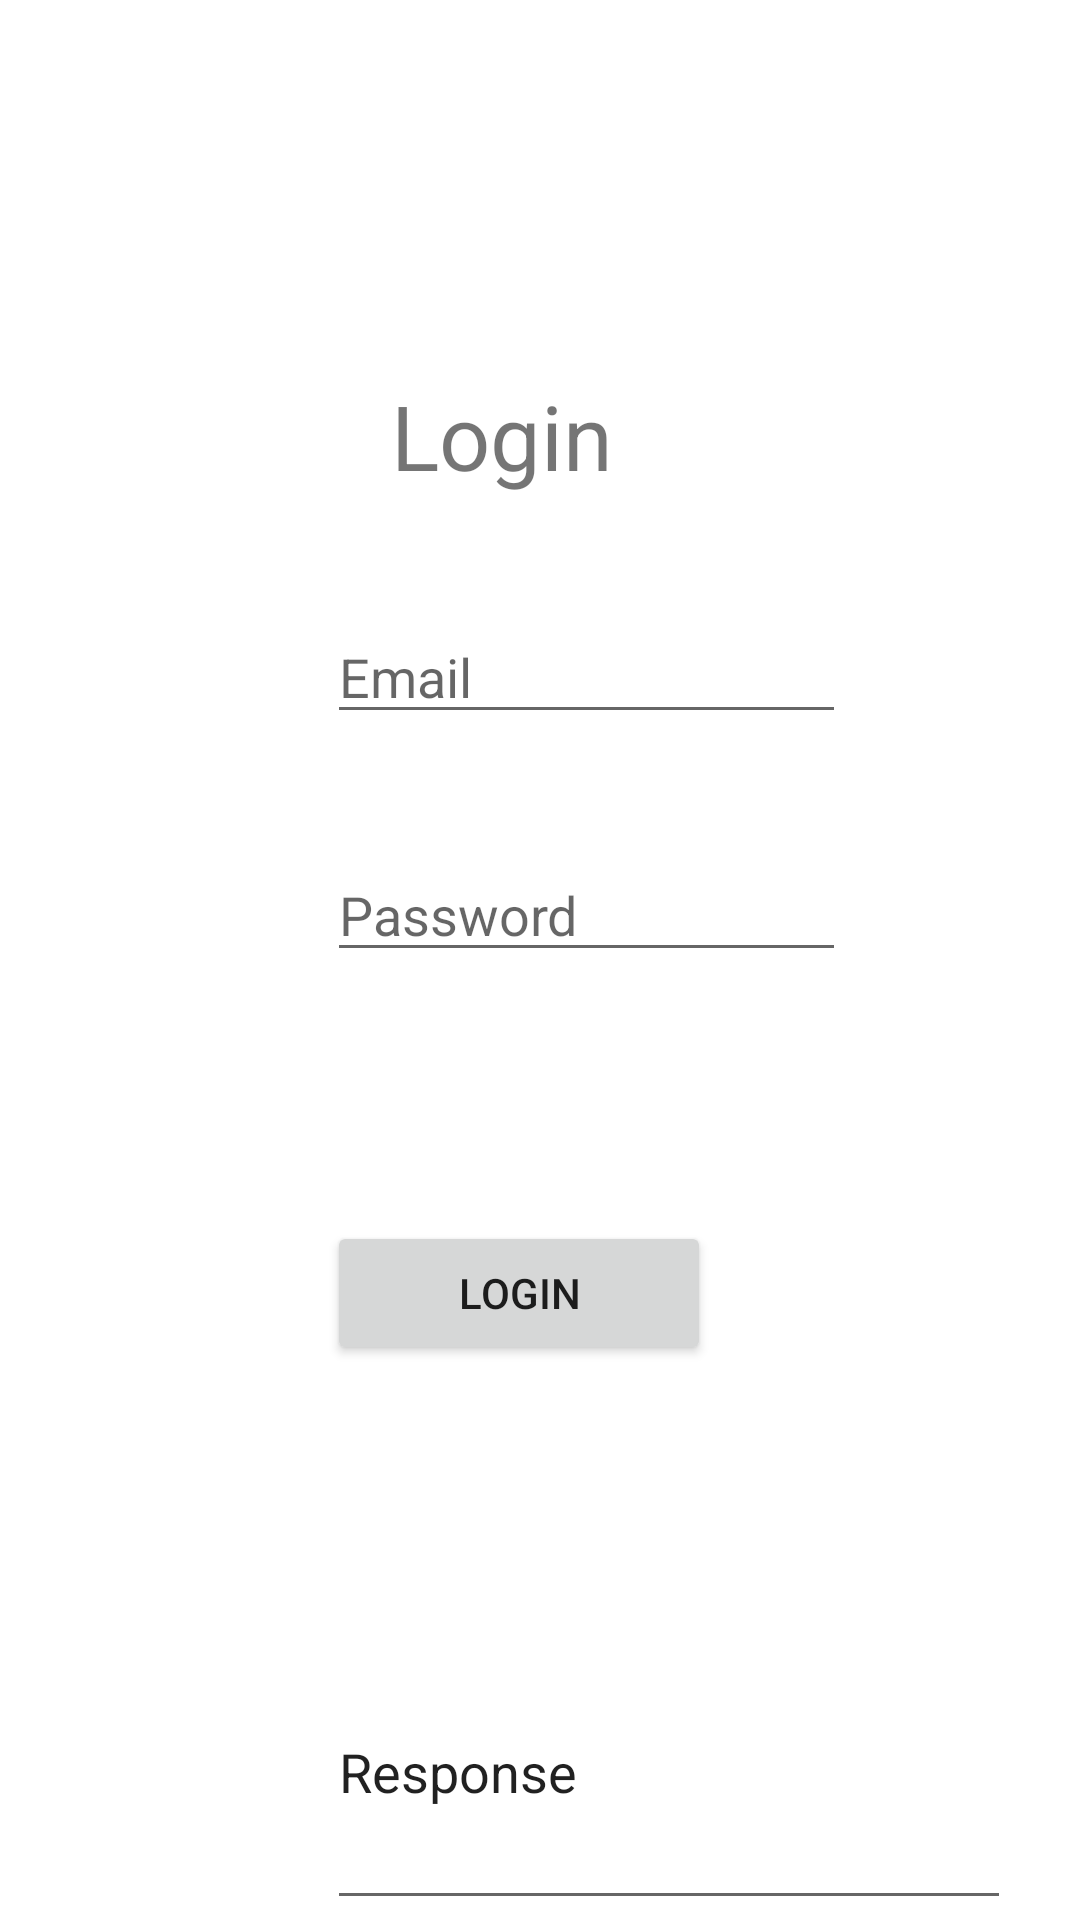

Android layout source for this screen:
<!-- AndroidManifest.xml: application theme Theme.Mavericks -->
<!-- res/layout/activity_login.xml -->
<?xml version="1.0" encoding="utf-8"?>
<RelativeLayout xmlns:android="http://schemas.android.com/apk/res/android"
    xmlns:app="http://schemas.android.com/apk/res-auto"
    xmlns:tools="http://schemas.android.com/tools"
    android:layout_width="match_parent"
    android:layout_height="match_parent"
    tools:context=".LoginActivity"
    >

    <TextView
        android:id="@+id/textView"
        android:layout_width="168dp"
        android:layout_height="wrap_content"
        android:layout_alignParentStart="true"
        android:layout_alignParentEnd="true"
        android:layout_marginStart="109dp"
        android:layout_marginTop="125dp"
        android:layout_marginEnd="134dp"
        android:text="Login"
        android:textAlignment="center"
        android:textSize="30dp"
        tools:layout_editor_absoluteX="197dp"
        tools:layout_editor_absoluteY="154dp" />

    <EditText
        android:id="@+id/Email"
        android:layout_width="173dp"
        android:layout_height="wrap_content"
        android:layout_below="@+id/textView"
        android:layout_marginStart="109dp"
        android:layout_marginTop="38dp"
        android:hint="Email" />

    <EditText
        android:id="@+id/Password"
        android:layout_width="173dp"
        android:layout_height="wrap_content"
        android:layout_below="@+id/Email"
        android:layout_marginStart="109dp"
        android:layout_marginTop="38dp"
        android:inputType="textPassword"
        android:hint="Password" />

    <Button
        android:id="@+id/login"
        android:layout_width="175dp"
        android:layout_height="wrap_content"
        android:layout_below="@+id/Password"
        android:layout_marginStart="109dp"
        android:layout_marginTop="83dp"
        android:layout_marginEnd="123dp"
        android:text="Login" />

    <EditText
        android:id="@+id/error"
        android:layout_width="228dp"
        android:layout_height="144dp"
        android:layout_below="@+id/login"
        android:layout_marginStart="109dp"
        android:layout_marginTop="83dp"
        android:text="Response" />




</RelativeLayout>
<!-- resources referenced by this layout -->
<resources>
  <style name="Theme.Mavericks" parent="Theme.MaterialComponents.DayNight.DarkActionBar">
          
          <item name="colorPrimary">@color/purple_500</item>
          <item name="colorPrimaryVariant">@color/purple_700</item>
          <item name="colorOnPrimary">@color/white</item>
          
          <item name="colorSecondary">@color/teal_200</item>
          <item name="colorSecondaryVariant">@color/teal_700</item>
          <item name="colorOnSecondary">@color/black</item>
          
          <item name="android:statusBarColor" tools:targetApi="l">?attr/colorPrimaryVariant</item>
          
      </style>
  <!-- not gathered from this repository: default colours our renderer supplied (Android Studio template values) -->
  <color name="purple_500">#FF6200EE</color>
  <color name="purple_700">#FF3700B3</color>
  <color name="teal_200">#FF03DAC5</color>
  <color name="teal_700">#FF018786</color>
  <color name="black">#FF000000</color>
  <color name="white">#FFFFFFFF</color>
</resources>
